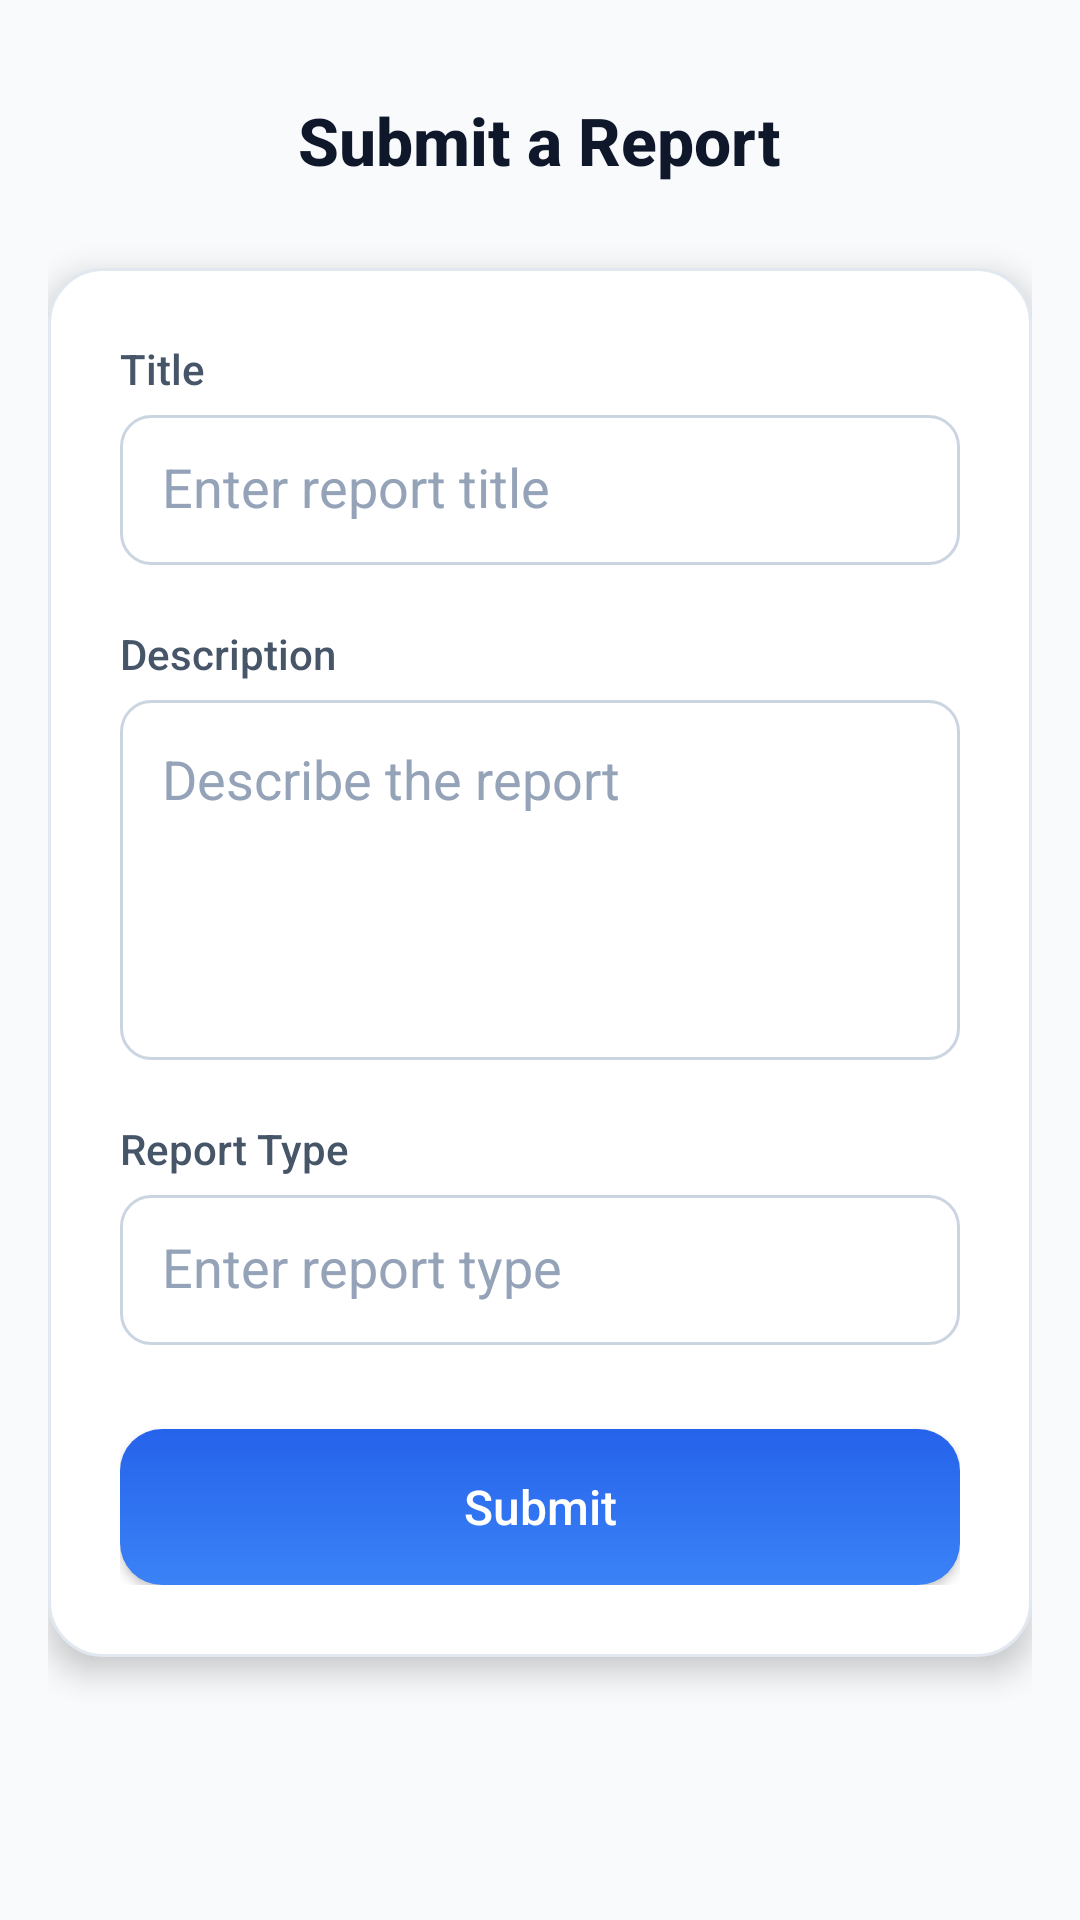

Produce the Android XML layout that renders to this screen, including the resource entries it uses.
<!-- AndroidManifest.xml: activity theme Theme.BCSApp -->
<!-- res/layout/fragment_admin_report.xml -->
<ScrollView xmlns:android="http://schemas.android.com/apk/res/android"
    android:layout_width="match_parent"
    android:layout_height="match_parent"
    android:background="#F8FAFC"
    android:fillViewport="true">

    <LinearLayout
        android:layout_width="match_parent"
        android:layout_height="wrap_content"
        android:orientation="vertical"
        android:paddingHorizontal="16dp"
        android:paddingVertical="32dp"
        android:gravity="center_horizontal">

        <TextView
            android:layout_width="wrap_content"
            android:layout_height="wrap_content"
            android:text="Submit a Report"
            android:textColor="#0F172A"
            android:textSize="22sp"
            android:textStyle="bold"
            android:fontFamily="sans-serif-medium"
            android:layout_marginBottom="28dp"
            android:textAlignment="center" />

        <LinearLayout
            android:layout_width="match_parent"
            android:layout_height="wrap_content"
            android:background="@drawable/form_container_bg"
            android:orientation="vertical"
            android:padding="24dp"
            android:layout_marginBottom="32dp"
            android:elevation="6dp">

            <TextView
                android:layout_width="match_parent"
                android:layout_height="wrap_content"
                android:text="Title"
                android:textColor="#475569"
                android:textSize="14sp"
                android:fontFamily="sans-serif-medium"
                android:layout_marginBottom="6dp" />

            <EditText
                android:id="@+id/etTitle"
                android:layout_width="match_parent"
                android:layout_height="50dp"
                android:hint="Enter report title"
                android:background="@drawable/form_input_bg"
                android:padding="14dp"
                android:textColor="#1E293B"
                android:textColorHint="#94A3B8"
                android:layout_marginBottom="20dp" />

            <TextView
                android:layout_width="match_parent"
                android:layout_height="wrap_content"
                android:text="Description"
                android:textColor="#475569"
                android:textSize="14sp"
                android:fontFamily="sans-serif-medium"
                android:layout_marginBottom="6dp" />

            <EditText
                android:id="@+id/etDescription"
                android:layout_width="match_parent"
                android:layout_height="120dp"
                android:hint="Describe the report"
                android:background="@drawable/form_input_bg"
                android:gravity="top|start"
                android:padding="14dp"
                android:textColor="#1E293B"
                android:textColorHint="#94A3B8"
                android:inputType="textMultiLine"
                android:layout_marginBottom="20dp" />

            <TextView
                android:layout_width="match_parent"
                android:layout_height="wrap_content"
                android:text="Report Type"
                android:textColor="#475569"
                android:textSize="14sp"
                android:fontFamily="sans-serif-medium"
                android:layout_marginBottom="6dp" />

            <EditText
                android:id="@+id/etReportType"
                android:layout_width="match_parent"
                android:layout_height="50dp"
                android:hint="Enter report type"
                android:background="@drawable/form_input_bg"
                android:padding="14dp"
                android:textColor="#1E293B"
                android:textColorHint="#94A3B8"
                android:layout_marginBottom="28dp" />

            <Button
                android:id="@+id/btnSubmit"
                android:layout_width="match_parent"
                android:layout_height="52dp"
                android:text="Submit"
                android:textAllCaps="false"
                android:textColor="#FFFFFF"
                android:textSize="16sp"
                android:fontFamily="sans-serif-medium"
                android:background="@drawable/form_button_bg"/>
        </LinearLayout>
    </LinearLayout>
</ScrollView>
<!-- resources referenced by this layout -->
<resources>
  <!-- drawable form_button_bg (drawable) -->
  <shape xmlns:android="http://schemas.android.com/apk/res/android">
      <gradient
          android:startColor="#3B82F6"
          android:endColor="#2563EB"
          android:angle="90" />
      <corners android:radius="14dp" />
  </shape>
  <!-- drawable form_container_bg (drawable) -->
  <shape xmlns:android="http://schemas.android.com/apk/res/android" android:shape="rectangle">
      <solid android:color="#FFFFFFFF"/>
      <corners android:radius="18dp"/>
      <padding android:left="8dp" android:top="8dp" android:right="8dp" android:bottom="8dp"/>
      <stroke android:color="#E2E8F0" android:width="1dp"/>
  </shape>
  <!-- drawable form_input_bg (drawable) -->
  <shape xmlns:android="http://schemas.android.com/apk/res/android" android:shape="rectangle">
      <solid android:color="#FFFFFF" />
      <corners android:radius="10dp" />
      <stroke android:width="1dp" android:color="#CBD5E1" />
      <padding android:left="10dp" android:right="10dp" android:top="8dp" android:bottom="8dp"/>
  </shape>
  <style name="Theme.BCSApp" parent="Base.Theme.BCSApp" />
  <style name="Base.Theme.BCSApp" parent="Theme.Material3.DayNight.NoActionBar">
          
          
      </style>
</resources>
